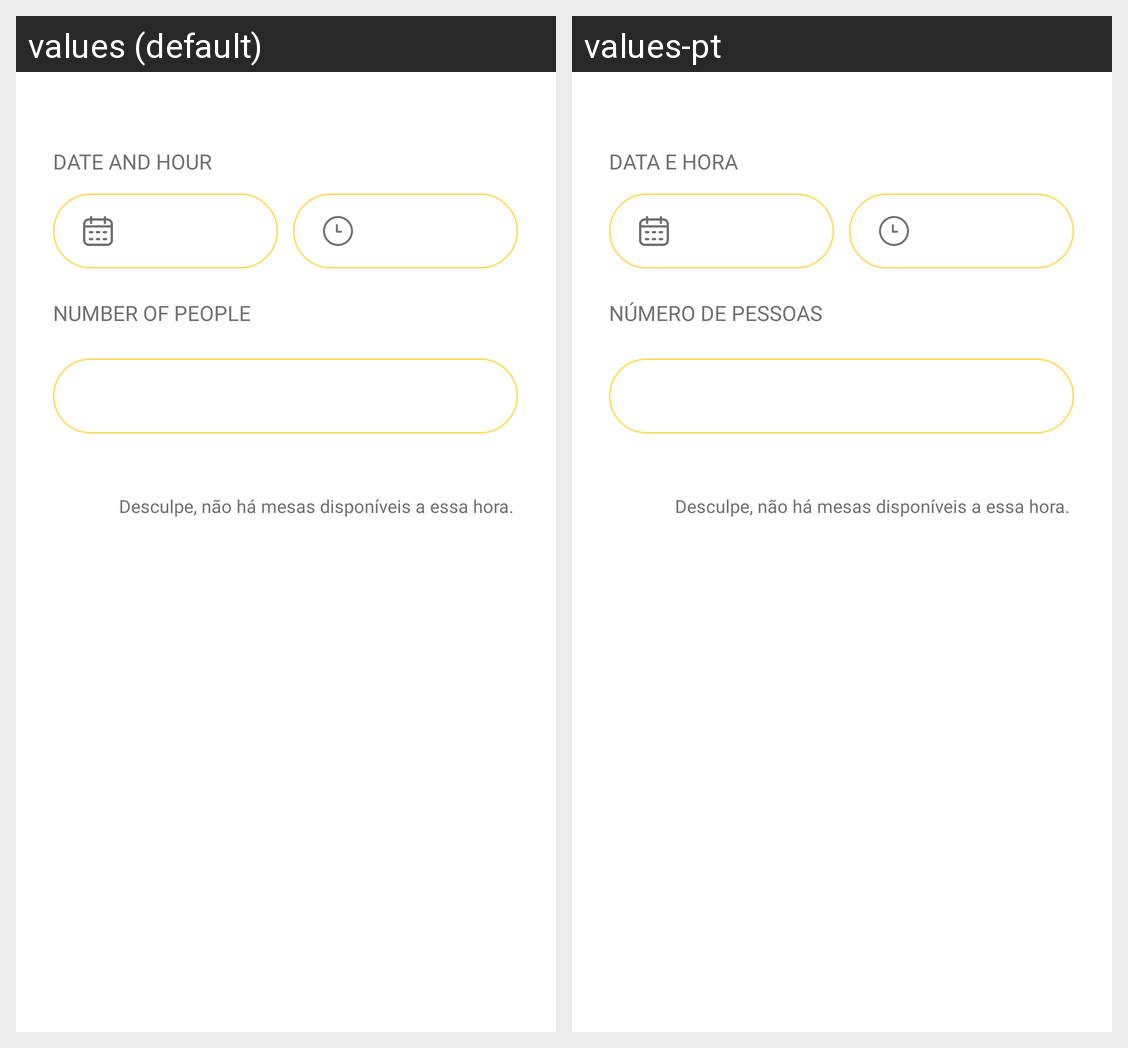

Here is an Android app screen in its default locale and in the app's own translations. Write out the translated-string differences for the strings that appear on this screen.
Android screen res/layout/fragment_book.xml rendered under 2 locales, left to right: values (default), values-pt. Device: Nexus 5 (rendered at 1080×1920; each locale shown at half size, 540×960, under a caption strip naming it); theme Theme.Food4U_Nav.
Strings drawn on this screen, with the default value and each locale's value (text and hints the layout hard-codes, and strings that could not be matched under every locale, appear in the picture but are not listed):

number_people
  values: Number of People
  values-pt: Número de Pessoas

dateAndHour
  values: Date and Hour
  values-pt: Data e Hora
